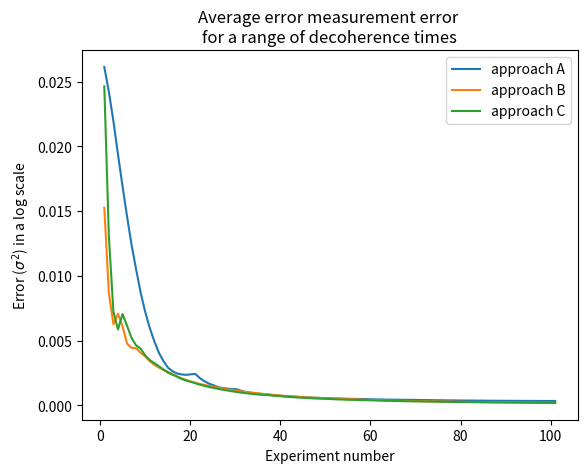

Source code (Python):
r1 = [0.02614393, 0.02422916, 0.02195484, 0.01939695, 0.01692737,
       0.01458152, 0.01236486, 0.01047615, 0.00867187, 0.00718777,
       0.00595439, 0.0049259 , 0.00404912, 0.00341105, 0.00289926,
       0.00262719, 0.0024565 , 0.00238109, 0.00235338, 0.00239344,
       0.00242243, 0.00209026, 0.00185335, 0.00166854, 0.00154001,
       0.00140296, 0.00133452, 0.00129303, 0.0012529 , 0.00123788,
       0.00112544, 0.0010299 , 0.00098125, 0.00093556, 0.00088853,
       0.0008575 , 0.00082891, 0.00078457, 0.00075486, 0.00071639,
       0.00070036, 0.0006859 , 0.00066933, 0.00063982, 0.00062231,
       0.00060833, 0.00058472, 0.00057541, 0.00056204, 0.00054347,
       0.00053362, 0.00052453, 0.00051776, 0.00050808, 0.00050005,
       0.0004893 , 0.00048324, 0.00048173, 0.00047361, 0.00045652,
       0.00045269, 0.00044603, 0.00043907, 0.00043517, 0.00042935,
       0.00042504, 0.00041946, 0.0004164 , 0.00041544, 0.00041143,
       0.00040624, 0.00040104, 0.00039338, 0.00038847, 0.00038715,
       0.00038234, 0.00037773, 0.0003747 , 0.0003707 , 0.00036672,
       0.00036455, 0.0003644 , 0.00036091, 0.00035736, 0.00035453,
       0.00035216, 0.00034943, 0.00034744, 0.00034583, 0.00034374,
       0.00034266, 0.00034062, 0.00033859, 0.00033717, 0.00033669,
       0.00033618, 0.00033401, 0.00033285, 0.00033161, 0.00033098]

r2 = [0.01526198, 0.00866296, 0.00626128, 0.00706534, 0.00610792,
       0.00476613, 0.00442822, 0.00441425, 0.00403973, 0.00376837,
       0.00339914, 0.0031377 , 0.00291189, 0.00274038, 0.00258057,
       0.0024044 , 0.00222371, 0.00207676, 0.00195674, 0.00183668,
       0.0017422 , 0.00164939, 0.00156935, 0.00148733, 0.00142272,
       0.00136494, 0.00129263, 0.00123303, 0.00118266, 0.00112162,
       0.0010759 , 0.00103982, 0.00099799, 0.00094996, 0.00091256,
       0.00087656, 0.00084767, 0.00081097, 0.00077703, 0.00074643,
       0.00071447, 0.00068281, 0.00066292, 0.00064293, 0.00061707,
       0.00059673, 0.00058457, 0.00057074, 0.00055293, 0.00053778,
       0.00052097, 0.00050815, 0.00049315, 0.00047928, 0.00047127,
       0.00045842, 0.00044235, 0.00043016, 0.00041854, 0.00040833,
       0.0003979 , 0.00038413, 0.00037369, 0.00036477, 0.00035514,
       0.00034945, 0.00034197, 0.00033488, 0.00032592, 0.00032018,
       0.00031318, 0.00030684, 0.0003036 , 0.00029775, 0.00029109,
       0.00028756, 0.00028208, 0.00027704, 0.00027015, 0.00026494,
       0.00025961, 0.00025342, 0.00025044, 0.00024698, 0.00024323,
       0.00023824, 0.00023491, 0.00023282, 0.00022876, 0.00022516,
       0.00022161, 0.00021848, 0.00021527, 0.00021207, 0.00020896,
       0.00020557, 0.00020286, 0.00020108, 0.0002    , 0.00019719]

r3 = [0.02464835, 0.013096  , 0.00722247, 0.00585896, 0.00704993,
       0.00614626, 0.00518462, 0.0046269 , 0.00436229, 0.00385181,
       0.0034842 , 0.00325524, 0.00301305, 0.00275873, 0.00251669,
       0.00236136, 0.00221434, 0.00203224, 0.00191245, 0.00180884,
       0.00170125, 0.00158831, 0.00150204, 0.00141889, 0.00134367,
       0.00126796, 0.00120605, 0.00114445, 0.0010815 , 0.001031  ,
       0.00097836, 0.00093657, 0.00090135, 0.00085773, 0.00082684,
       0.00080468, 0.00078048, 0.00074412, 0.0007222 , 0.00069533,
       0.00066429, 0.00063501, 0.00061447, 0.00059093, 0.00057037,
       0.00055092, 0.00053225, 0.00051645, 0.00050537, 0.00049621,
       0.00047843, 0.00045813, 0.00044577, 0.0004338 , 0.00042355,
       0.00041372, 0.00040084, 0.00039608, 0.00038706, 0.00038157,
       0.00036846, 0.00035984, 0.00035035, 0.00033975, 0.00032973,
       0.00032395, 0.00031565, 0.00031132, 0.00030524, 0.00030094,
       0.00029517, 0.00028938, 0.00028363, 0.00027957, 0.0002731 ,
       0.00026842, 0.00026242, 0.00025772, 0.0002516 , 0.00024841,
       0.00024553, 0.00024077, 0.00023633, 0.00023189, 0.00022777,
       0.00022476, 0.00022199, 0.00021758, 0.00021408, 0.00021028,
       0.00020793, 0.00020606, 0.00020441, 0.0002011 , 0.00019678,
       0.00019361, 0.00019047, 0.00018736, 0.0001855 , 0.00018252]

import matplotlib.pyplot as plt
import numpy as np

n = 100
x = np.linspace(1,n+1,n)

f, ax = plt.subplots()

ax.plot(x, r1)
ax.plot(x, r2)
ax.plot(x, r3)

ax.legend(['approach A','approach B','approach C'])
ax.set_xlabel("Experiment number")
ax.set_ylabel("Error ($\sigma^2$) in a log scale")
ax.set_title("Average error measurement error \nfor a range of decoherence times")

plt.show()